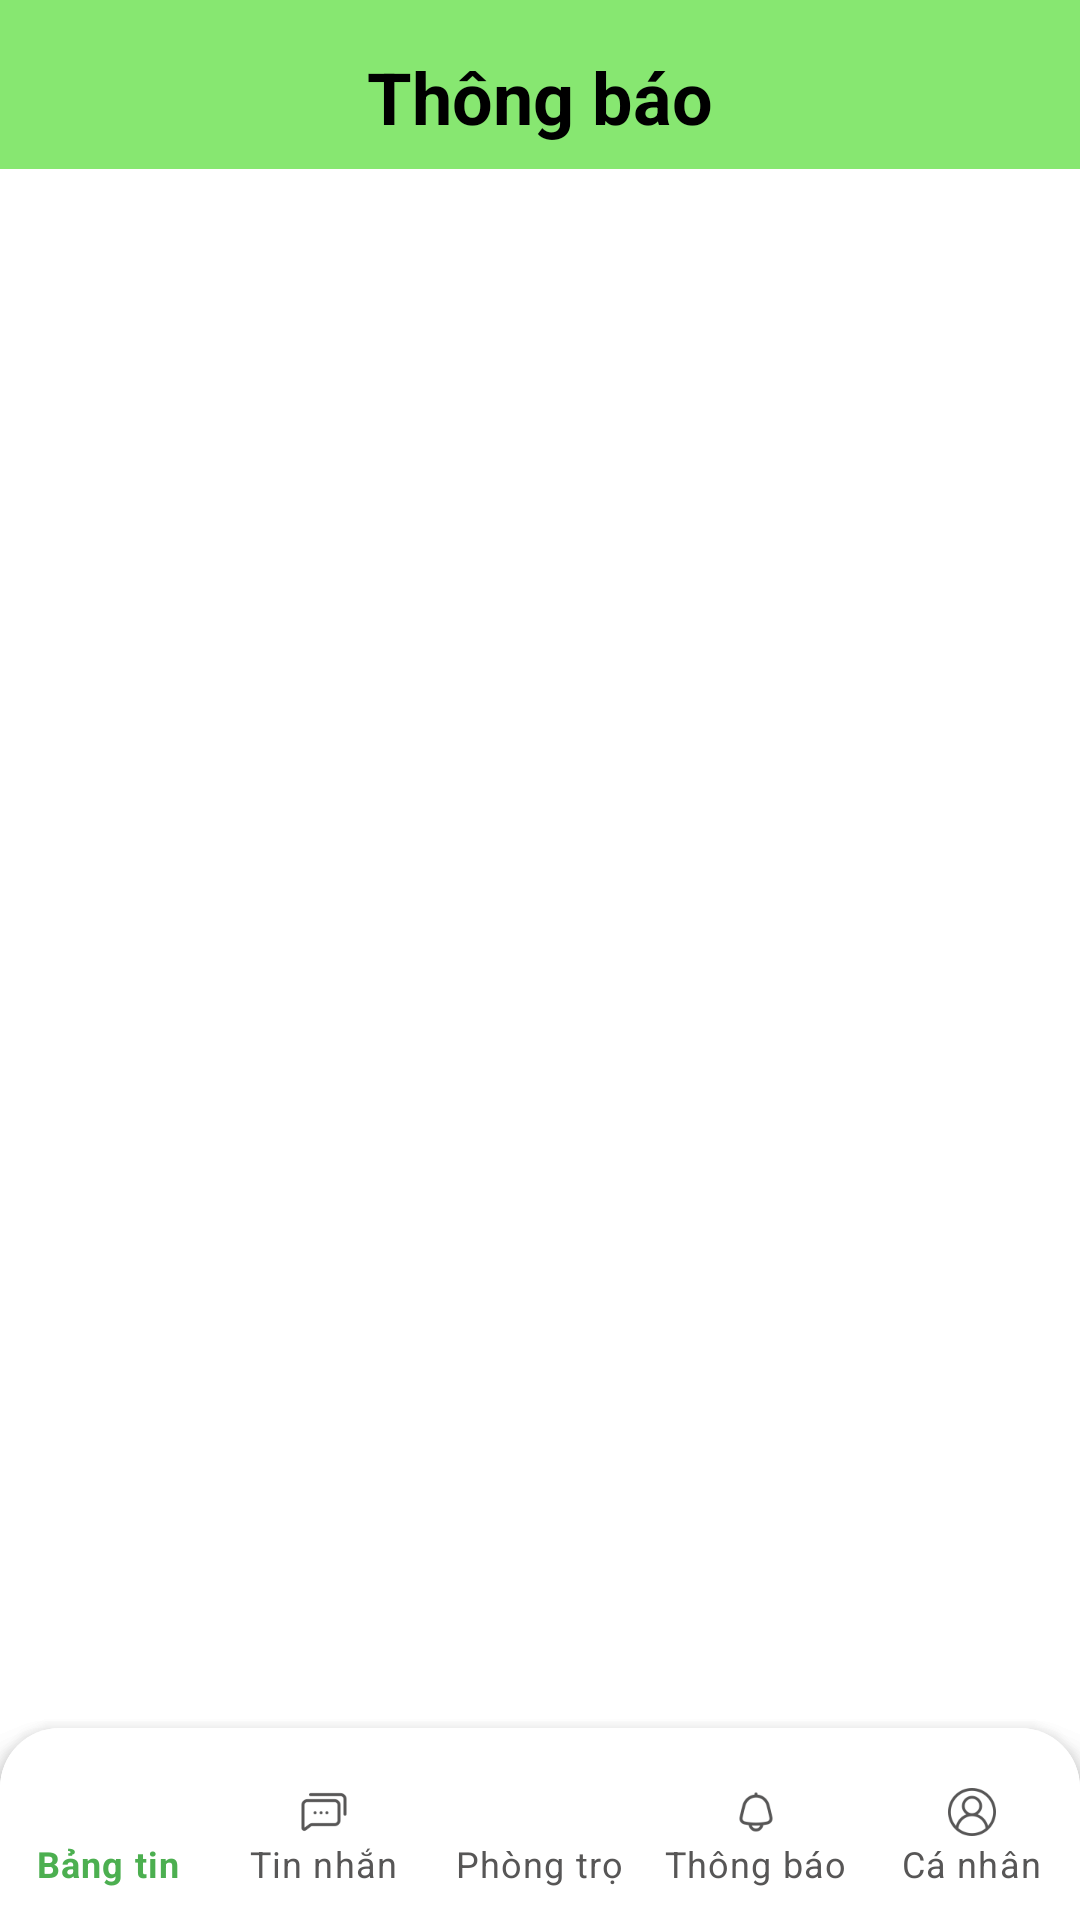

Produce the Android XML layout that renders to this screen, including the resource entries it uses.
<!-- AndroidManifest.xml: application theme Theme.ZimStay -->
<!-- res/layout/activity_notification.xml -->
<?xml version="1.0" encoding="utf-8"?>
<androidx.constraintlayout.widget.ConstraintLayout
    xmlns:android="http://schemas.android.com/apk/res/android"
    xmlns:app="http://schemas.android.com/apk/res-auto"
    xmlns:tools="http://schemas.android.com/tools"
    android:id="@+id/main"
    android:layout_width="match_parent"
    android:layout_height="match_parent"
    android:background="@color/white"
    tools:context=".notificationActivity">

    <TextView

        android:id="@+id/tvTitle"
        android:layout_width="match_parent"
        android:layout_height="wrap_content"
        android:text="Thông báo"
        android:textSize="24sp"
        android:textStyle="bold"
        android:textColor="#000000"
        android:textAlignment="center"
        android:paddingTop="16dp"
        android:paddingBottom="8dp"
        android:background="#AB4CDB2C"
        />

    
    <androidx.recyclerview.widget.RecyclerView
        android:id="@+id/recycler_notifications"
        android:layout_width="0dp"
        android:layout_height="0dp"
        android:padding="8dp"
        app:layout_constraintTop_toBottomOf="@id/tvTitle"
        app:layout_constraintBottom_toTopOf="@id/navView"
        app:layout_constraintStart_toStartOf="parent"
        app:layout_constraintEnd_toEndOf="parent"
        android:paddingBottom="56dp"
        tools:listitem="@layout/item_notification" />

    
    <com.google.android.material.bottomnavigation.BottomNavigationView
        android:id="@+id/navView"
        android:layout_width="0dp"
        android:layout_height="wrap_content"
        android:background="@drawable/bottom_nav_shape"
        android:layout_marginTop="30dp"
        android:elevation="10dp"
        app:layout_constraintBottom_toBottomOf="parent"
        app:layout_constraintStart_toStartOf="parent"
        app:layout_constraintEnd_toEndOf="parent"
        app:menu="@menu/bottom_nav_menu"
        app:labelVisibilityMode="labeled"
        app:itemIconTint="@color/nav_selector"
        app:itemTextColor="@color/nav_selector"
        android:theme="@style/BottomNavigationStyle" />

    <com.google.android.material.bottomnavigation.BottomNavigationView
        android:id="@+id/navView2"
        android:layout_width="0dp"
        android:layout_height="wrap_content"
        android:background="@drawable/bottom_nav_shape"
        android:elevation="10dp"
        app:layout_constraintBottom_toBottomOf="parent"
        app:layout_constraintStart_toStartOf="parent"
        app:layout_constraintEnd_toEndOf="parent"
        app:menu="@menu/bottom_nav_chu_tro_menu"
        app:labelVisibilityMode="labeled"
        app:itemIconTint="@color/nav_selector"
        app:itemTextColor="@color/nav_selector"
        android:theme="@style/BottomNavigationStyle" />

</androidx.constraintlayout.widget.ConstraintLayout>
<!-- res/layout/item_notification.xml (included above) -->
<?xml version="1.0" encoding="utf-8"?>
<androidx.cardview.widget.CardView xmlns:android="http://schemas.android.com/apk/res/android"
    xmlns:app="http://schemas.android.com/apk/res-auto"
    android:id="@+id/card_notification"
    android:layout_width="match_parent"
    android:layout_height="wrap_content"
    android:layout_margin="8dp"
    app:cardCornerRadius="8dp"
    app:cardElevation="4dp">

    <LinearLayout
        android:layout_width="match_parent"
        android:layout_height="wrap_content"
        android:orientation="vertical"
        android:padding="16dp">

        <TextView
            android:id="@+id/tv_notification_title"
            android:layout_width="match_parent"
            android:layout_height="wrap_content"
            android:textSize="16sp"
            android:textStyle="bold"
            android:textColor="@android:color/black" />

        <TextView
            android:id="@+id/tv_notification_message"
            android:layout_width="match_parent"
            android:layout_height="wrap_content"
            android:layout_marginTop="8dp"
            android:textSize="14sp"
            android:textColor="@android:color/black" />

        <TextView
            android:id="@+id/tv_notification_time"
            android:layout_width="match_parent"
            android:layout_height="wrap_content"
            android:layout_marginTop="8dp"
            android:textSize="12sp"
            android:textColor="@android:color/darker_gray"
            android:gravity="end" />

    </LinearLayout>

</androidx.cardview.widget.CardView>
<!-- resources referenced by this layout -->
<resources>
  <color name="white">#FFFFFFFF</color>
  <!-- drawable bottom_nav_shape (drawable) -->
  <shape xmlns:android="http://schemas.android.com/apk/res/android"
      android:shape="rectangle">
      <solid android:color="@color/white"/>
      <corners android:topLeftRadius="20dp" android:topRightRadius="20dp"/>
      <padding android:top="8dp"/>
      <elevation android:color="@color/black" />
  </shape>
  <style name="BottomNavigationStyle">
          <item name="android:textSize">12sp</item>
          <item name="android:fontFamily">sans-serif-medium</item>
          <item name="android:paddingTop">4dp</item>
          <item name="android:paddingBottom">4dp</item>
      </style>
  <style name="Theme.ZimStay" parent="Theme.MaterialComponents.DayNight.DarkActionBar">
          
          <item name="colorPrimary">@color/purple_500</item>
          <item name="colorPrimaryVariant">@color/purple_700</item>
          <item name="colorOnPrimary">@color/white</item>
          
          <item name="colorSecondary">@color/teal_200</item>
          <item name="colorSecondaryVariant">@color/teal_700</item>
          <item name="colorOnSecondary">@color/black</item>
          
          <item name="android:statusBarColor">?attr/colorPrimaryVariant</item>
          
      </style>
  <color name="black">#FF000000</color>
  <color name="purple_500">#FF6200EE</color>
  <color name="purple_700">#FF3700B3</color>
  <color name="teal_200">#FF03DAC5</color>
  <color name="teal_700">#FF018786</color>
</resources>
